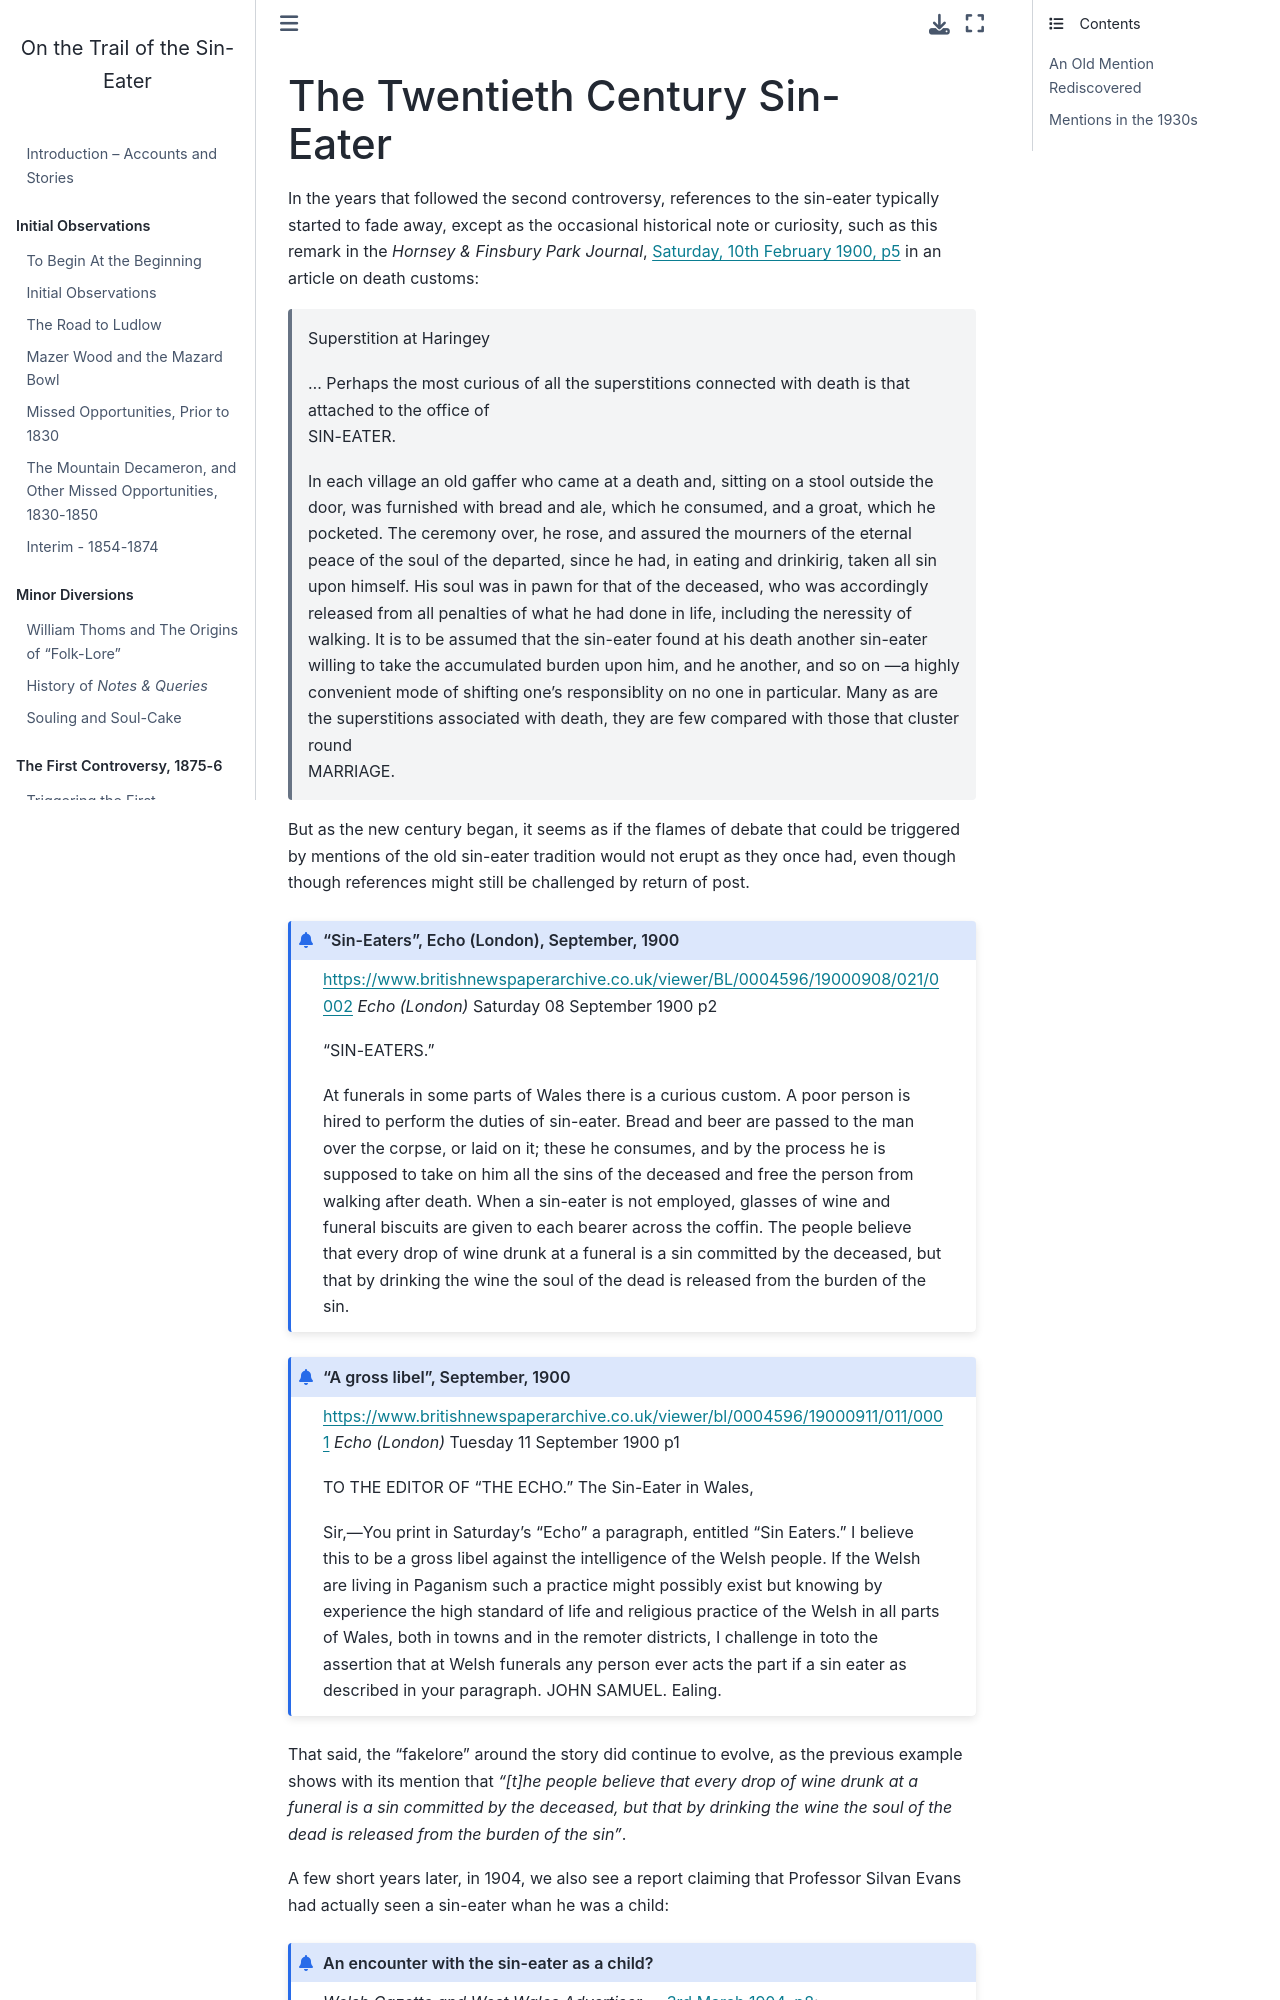

repository: psychemedia/sin-eater-resources · page: _aftermath.html · generator: jekyll

# The Twentieth Century Sin-Eater

In the years that followed the second controversy, references to the sin-eater typically started to fade away, except as the occasional historical note or curiosity, such as this remark in the *Hornsey & Finsbury Park Journal*, [Saturday, 10th February 1900, p5](https://www.britishnewspaperarchive.co.uk/viewer/bl/0004660/19000210/060/0005) in an article on death customs:

> Superstition at Haringey
>
>... Perhaps the most curious of all the superstitions connected with death is that attached to the office of  
> SIN-EATER.
>
> In each village an old gaffer who came at a death and, sitting on a stool outside the door, was furnished with bread and ale, which he consumed, and a groat, which he pocketed. The ceremony over, he rose, and assured the mourners of the eternal peace of the soul of the departed, since he had, in eating and drinkirig, taken all sin upon himself. His soul was in pawn for that of the deceased, who was accordingly released from all penalties of what he had done in life, including the neressity of walking. It is to be assumed that the sin-eater found at his death another sin-eater willing to take the accumulated burden upon him, and he another, and so on —a highly convenient mode of shifting one's responsiblity on no one in particular. Many as are the superstitions associated with death, they are few compared with those that cluster round  
MARRIAGE.

But as the new century began, it seems as if the flames of debate that could be triggered by mentions of the old sin-eater tradition would not erupt as they once had, even though though references might still be challenged by return of post.

```{admonition} "Sin-Eaters", Echo (London), September, 1900
:class: dropdown
https://www.britishnewspaperarchive.co.uk/viewer/BL/0004596/19000908/021/0002
*Echo (London)*
Saturday 08 September 1900
p2

"SIN-EATERS."

At funerals in some parts of Wales there is a curious custom. A poor person is hired to perform the duties of sin-eater. Bread and beer are passed to the man over the corpse, or laid on it; these he consumes, and by the process he is supposed to take on him all the sins of the deceased and free the person from walking after death. When a sin-eater is not employed, glasses of wine and funeral biscuits are given to each bearer across the coffin. The people believe that every drop of wine drunk at a funeral is a sin committed by the deceased, but that by drinking the wine the soul of the dead is released from the burden of the sin.

```

```{admonition} "A gross libel", September, 1900
:class: dropdown
https://www.britishnewspaperarchive.co.uk/viewer/bl/0004596/19000911/011/0001
*Echo (London)*
Tuesday 11 September 1900
p1

TO THE EDITOR OF "THE ECHO." The Sin-Eater in Wales,

Sir,—You print in Saturday's "Echo" a paragraph, entitled "Sin Eaters." I believe this to be a gross libel against the intelligence of the Welsh people. If the Welsh are living in Paganism such a practice might possibly exist but knowing by experience the high standard of life and religious practice of the Welsh in all parts of Wales, both in towns and in the remoter districts, I challenge in toto the assertion that at Welsh funerals any person ever acts the part if a sin eater as described in your paragraph. JOHN SAMUEL. Ealing.

```

That said, the "fakelore" around the story did continue to evolve, as the previous example shows with its mention that *"[t]he people believe that every drop of wine drunk at a funeral is a sin committed by the deceased, but that by drinking the wine the soul of the dead is released from the burden of the sin"*.

A few short years later, in 1904, we also see a report claiming that Professor Silvan Evans had actually seen a sin-eater whan he was a child:

```{admonition} An encounter with the sin-eater as a child?
:class: dropdown
*Welsh Gazette and West Wales Advertiser* — [3rd March 1904, p8](https://newspapers.library.wales/view/3865588/3865596/88/):

The Sin eater is the title of the book just finished by Allen Raine, and now ready for publication in the autumn. It deals with an old Welsh custom, long since extinct The office or function of the Sin eater was a real one, and so late as the year 1825, there was living near Llanybyther, an aged man, known as the Sin eater. The late Professor Evans who died a few months ago, had seen him when a lad, and could remember hearing people talk of the custom, which had been one of ordinary occurrence in their parents' days whenever a death took place.
```
